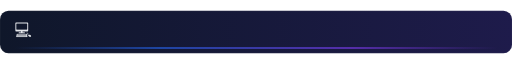
t = 0.00 s
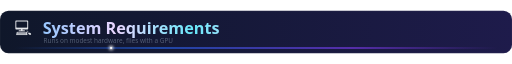
t = 0.90 s
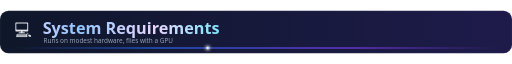
t = 1.80 s
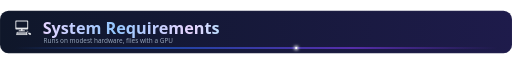
t = 2.63 s
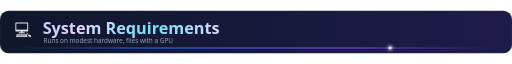
t = 3.50 s
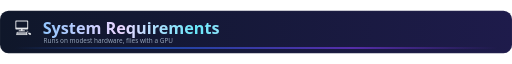
t = 4.50 s

The animated SVG that drew these frames (rendered in a browser with its animation timeline set to each time). Animation: 9 SMIL elements (animate=6,animateTransform=3); one cycle of 4.50 s, repeats indefinitely.

<svg xmlns="http://www.w3.org/2000/svg" width="1200" height="100" viewBox="0 0 1200 100" font-family="'Segoe UI','Inter',system-ui,-apple-system,Roboto,Helvetica,Arial,sans-serif" role="img">
<defs>
<linearGradient id="bg" x1="0" y1="0" x2="1" y2="0"><stop offset="0" stop-color="#0f172a"/><stop offset="1" stop-color="#1e1b4b"/></linearGradient>
<linearGradient id="sh" gradientUnits="userSpaceOnUse" x1="0" y1="0" x2="360" y2="0" spreadMethod="reflect">
  <stop offset="0" stop-color="#93c5fd"/><stop offset=".5" stop-color="#e9d5ff"/><stop offset="1" stop-color="#67e8f9"/>
  <animateTransform attributeName="gradientTransform" type="translate" values="0 0;360 0" dur="3.5s" repeatCount="indefinite"/>
</linearGradient>
<linearGradient id="ln" x1="0" y1="0" x2="1" y2="0"><stop offset="0" stop-color="#2563eb" stop-opacity="0"/><stop offset=".3" stop-color="#2563eb"/><stop offset=".7" stop-color="#7c3aed"/><stop offset="1" stop-color="#7c3aed" stop-opacity="0"/></linearGradient>
<filter id="gl" x="-100%" y="-100%" width="300%" height="300%"><feGaussianBlur stdDeviation="4"/></filter>
</defs>
<rect width="1200" height="100" rx="20" fill="url(#bg)"/>
<rect x="1" y="1" width="1198" height="98" rx="19" fill="none" stroke="#ffffff" stroke-opacity=".08"/>
<g><animateTransform attributeName="transform" type="translate" values="0 0;0 -6;0 0" dur="1.8s" begin="0s" repeatCount="indefinite"/><text x="34" y="60" font-size="40" font-weight="500" fill="#e5e7eb" text-anchor="start" >💻</text></g>
<g opacity="0"><text x="100" y="54" font-size="38" font-weight="800" fill="url(#sh)" text-anchor="start" >System Requirements</text><animate attributeName="opacity" values="0;1" dur="0.7s" begin="0.1s" fill="freeze"/><animateTransform attributeName="transform" type="translate" values="-40 0;0 0" dur="0.7s" begin="0.1s" fill="freeze"/></g>
<g opacity="0"><text x="102" y="76" font-size="15" font-weight="500" fill="#94a3b8" text-anchor="start" >Runs on modest hardware, flies with a GPU</text><animate attributeName="opacity" values="0;1" dur="0.8s" begin="0.5s" fill="freeze"/></g>
<rect x="34" y="86" width="1132" height="3" rx="1.5" fill="url(#ln)" opacity=".8"/>
<circle cy="87.5" r="5" fill="#fff" filter="url(#gl)" cx="34"><animate attributeName="cx" values="34;1166" dur="4.5s" begin="0s" repeatCount="indefinite"/><animate attributeName="opacity" values="0;1;1;0" dur="4.5s" begin="0s" keyTimes="0;.1;.9;1" repeatCount="indefinite"/></circle>
<circle cy="87.5" r="2.5" fill="#fff" cx="34"><animate attributeName="cx" values="34;1166" dur="4.5s" begin="0s" repeatCount="indefinite"/><animate attributeName="opacity" values="0;1;1;0" dur="4.5s" begin="0s" keyTimes="0;.1;.9;1" repeatCount="indefinite"/></circle>
</svg>
